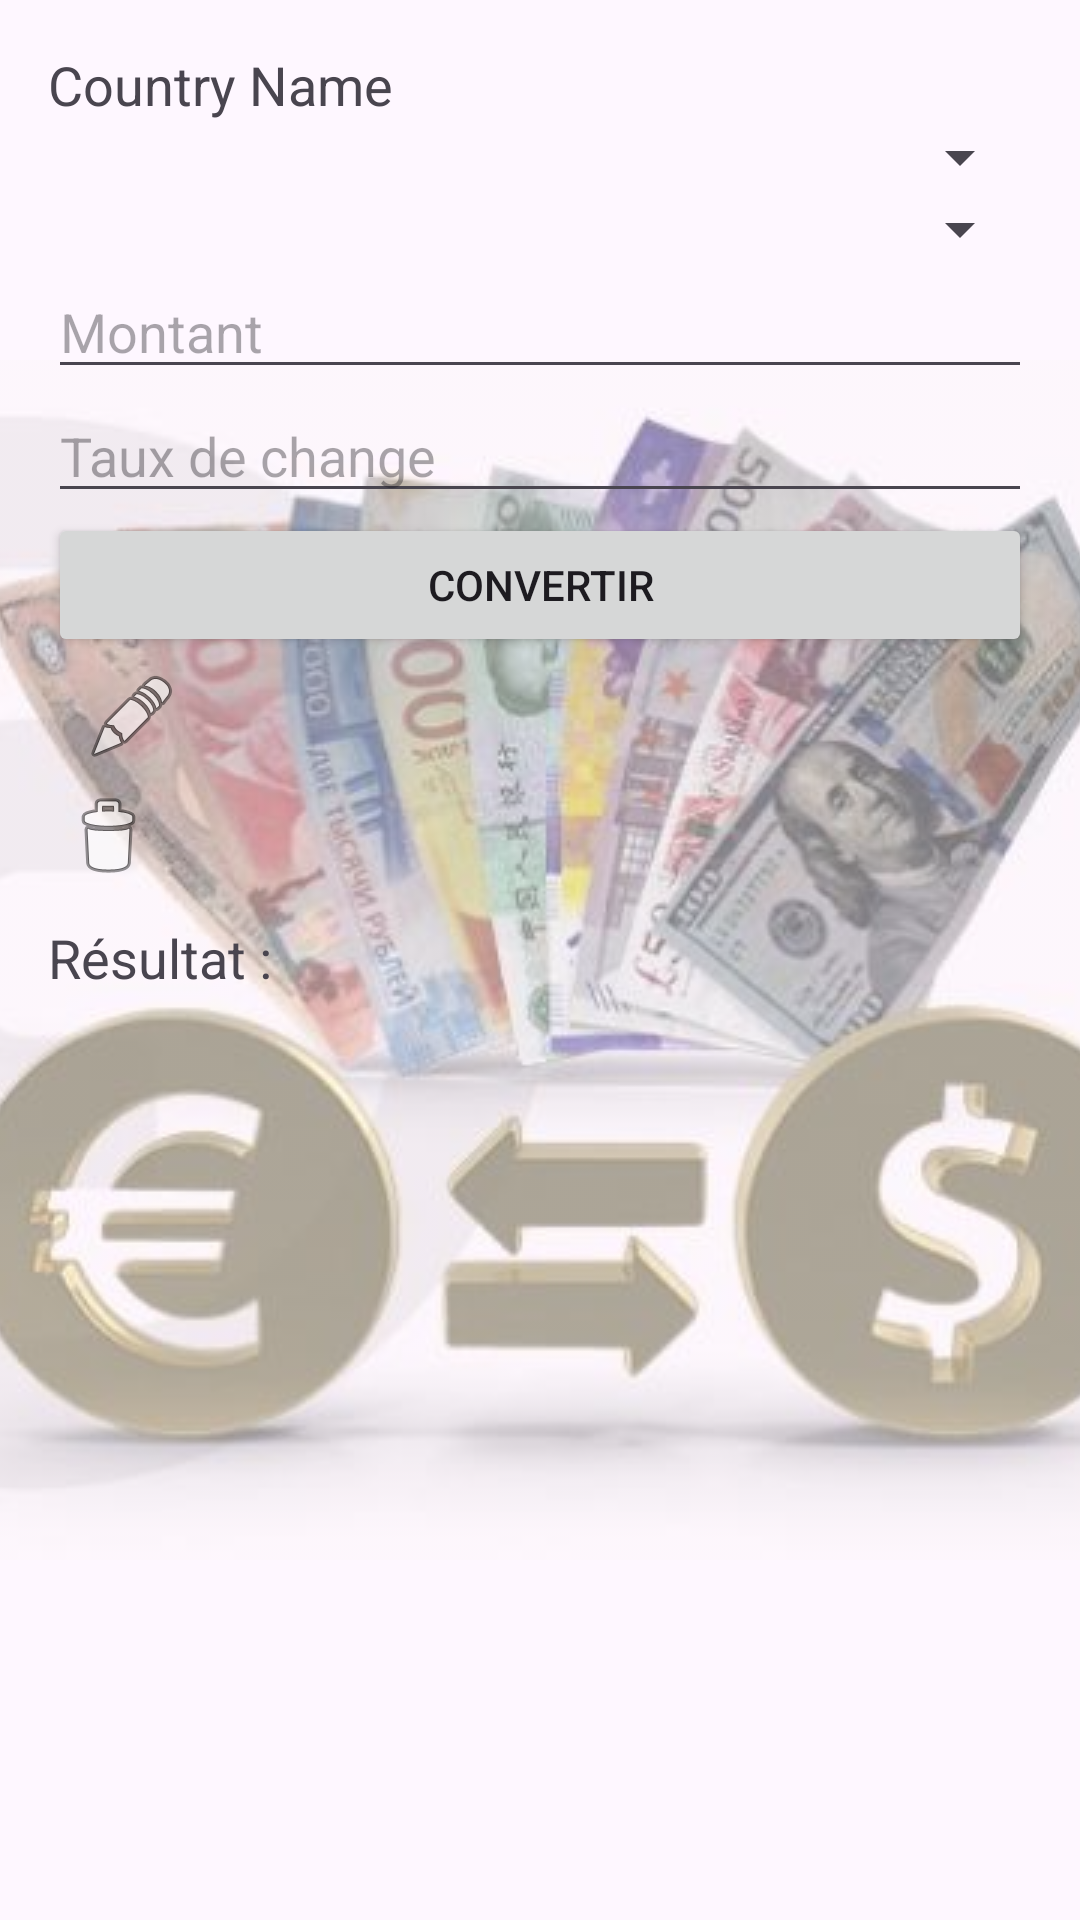

Android layout source for this screen:
<!-- AndroidManifest.xml: application theme Theme.Changeoriginal -->
<!-- res/layout/activity_home.xml -->
<?xml version="1.0" encoding="utf-8"?>
<androidx.constraintlayout.widget.ConstraintLayout
    xmlns:android="http://schemas.android.com/apk/res/android"
    xmlns:app="http://schemas.android.com/apk/res-auto"
    xmlns:tools="http://schemas.android.com/tools"
    android:id="@+id/main"
    android:layout_width="match_parent"
    android:layout_height="match_parent"
    tools:context=".activite.HomeActivity">

    <ImageView
        android:layout_width="match_parent"
        android:layout_height="match_parent"
        android:alpha="0.6"
        android:scaleType="center"
        android:src="@drawable/bgrnd"/>

    <LinearLayout
        android:id="@+id/mainLinearLayout"
        android:layout_width="0dp"
        android:layout_height="0dp"
        android:orientation="vertical"
        android:padding="16dp"
        app:layout_constraintTop_toTopOf="parent"
        app:layout_constraintBottom_toBottomOf="parent"
        app:layout_constraintStart_toStartOf="parent"
        app:layout_constraintEnd_toEndOf="parent">


        <TextView
            android:id="@+id/countryName"
            android:layout_width="wrap_content"
            android:layout_height="wrap_content"
            android:text="Country Name"
            android:textSize="18sp" />

        <Spinner
            android:id="@+id/countrySpinner1"
            android:layout_width="match_parent"
            android:layout_height="wrap_content" />


        <Spinner
            android:id="@+id/countrySpinner2"
            android:layout_width="match_parent"
            android:layout_height="wrap_content" />


        <EditText
            android:id="@+id/amountEditText"
            android:layout_width="match_parent"
            android:layout_height="wrap_content"
            android:hint="Montant"
            android:inputType="numberDecimal" />


        <EditText
            android:id="@+id/exchangeRateEditText"
            android:layout_width="match_parent"
            android:layout_height="wrap_content"
            android:hint="Taux de change"
            android:inputType="numberDecimal" />

        <Button
            android:id="@+id/convertButton"
            android:layout_width="match_parent"
            android:layout_height="wrap_content"
            android:text="Convertir" />
        <ImageButton
            android:id="@+id/editButton"
            android:layout_width="56dp"
            android:layout_height="40dp"
            android:background="?android:selectableItemBackground"
            android:contentDescription="Modifier"
            android:src="@android:drawable/ic_menu_edit" />

        <ImageButton
            android:id="@+id/deleteButton"
            android:layout_width="40dp"
            android:layout_height="40dp"
            android:src="@android:drawable/ic_menu_delete"
            android:background="?android:selectableItemBackground"
            android:contentDescription="Supprimer" />


        <TextView
            android:id="@+id/resultTextView"
            android:layout_width="match_parent"
            android:layout_height="wrap_content"
            android:text="Résultat :"
            android:textSize="18sp"
            android:paddingTop="8dp"
            android:paddingBottom="8dp" />

        <androidx.recyclerview.widget.RecyclerView
            android:id="@+id/conversionRecyclerView"
            android:layout_width="match_parent"
            android:layout_height="0dp"
            android:layout_weight="1"
            android:scrollbars="vertical" />



    </LinearLayout>

</androidx.constraintlayout.widget.ConstraintLayout>
<!-- resources referenced by this layout -->
<resources>
  <!-- drawable bgrnd: jpg bitmap (drawable, 27372 bytes) -->
  <style name="Theme.Changeoriginal" parent="Base.Theme.Changeoriginal" />
  <style name="Base.Theme.Changeoriginal" parent="Theme.Material3.DayNight.NoActionBar">
          
          
      </style>
</resources>
